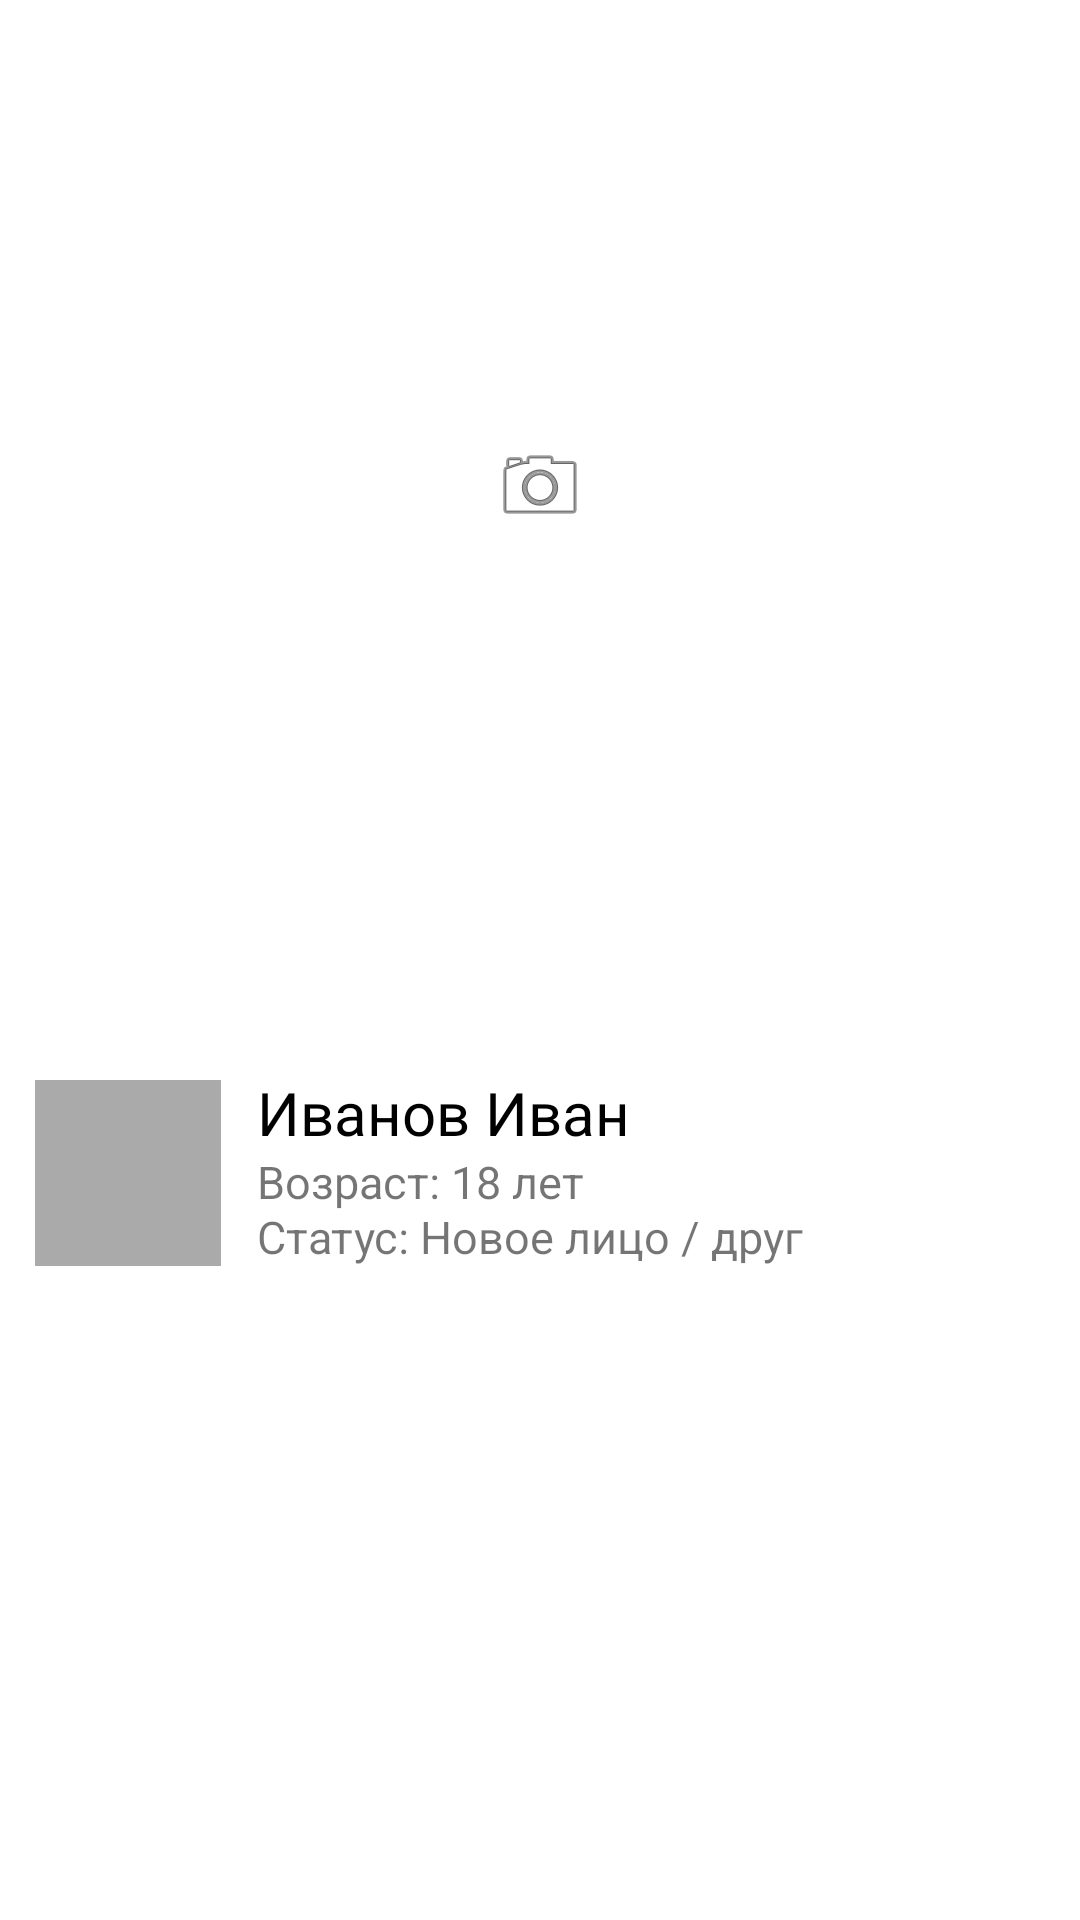

Produce the Android XML layout that renders to this screen, including the resource entries it uses.
<!-- AndroidManifest.xml: application theme AppTheme -->
<!-- res/layout/activity_detect_face.xml -->
<?xml version="1.0" encoding="utf-8"?>
<ScrollView xmlns:android="http://schemas.android.com/apk/res/android"
    android:layout_width="match_parent"
    android:layout_height="match_parent"
    android:background="@android:color/white">

    <LinearLayout
        style="@style/FMBaseStyle"
        android:orientation="vertical">

        <ImageView
            android:id="@+id/loaded_photo_view"
            android:layout_width="wrap_content"
            android:layout_height="300dp"
            android:layout_gravity="center"
            android:layout_margin="12dp"
            android:scaleType="fitCenter"
            android:src="@android:drawable/ic_menu_camera" />

        <ImageView
            android:id="@+id/norm_image_view"
            android:layout_width="wrap_content"
            android:layout_height="wrap_content"
            android:layout_gravity="center"
            android:layout_margin="12dp"
            android:maxHeight="300dp" />

        <Button
            android:id="@+id/photo_action_btn"
            style="@style/FMButtonStyle"
            android:text="Далее"
            android:visibility="gone" />

        <include layout="@layout/item_face_data" />

    </LinearLayout>

</ScrollView>
<!-- res/layout/item_face_data.xml (included above) -->
<?xml version="1.0" encoding="utf-8"?>
<RelativeLayout xmlns:android="http://schemas.android.com/apk/res/android"
    android:id="@+id/face_data_container"
    android:layout_width="match_parent"
    android:layout_height="88dp"
    android:background="@android:color/white"
    android:padding="12dp">

    <ImageView
        android:id="@+id/main_photo"
        android:layout_width="62dp"
        android:layout_height="62dp"
        android:background="@android:color/darker_gray" />

    <LinearLayout
        android:layout_width="match_parent"
        android:layout_height="62dp"
        android:layout_marginLeft="12dp"
        android:layout_toRightOf="@id/main_photo"
        android:orientation="vertical">

        <TextView
            android:id="@+id/name"
            android:layout_width="match_parent"
            android:layout_height="wrap_content"
            android:includeFontPadding="false"
            android:text="Иванов Иван"
            android:textColor="@android:color/background_dark"
            android:textSize="20sp" />

        <TextView
            android:id="@+id/age"
            android:layout_width="match_parent"
            android:layout_height="wrap_content"
            android:text="Возраст: 18 лет"
            android:textSize="15sp" />

        <TextView
            android:id="@+id/status"
            android:layout_width="match_parent"
            android:layout_height="wrap_content"
            android:includeFontPadding="false"
            android:text="Статус: Новое лицо / друг"
            android:textSize="15sp" />

    </LinearLayout>

</RelativeLayout>
<!-- resources referenced by this layout -->
<resources>
  <style name="FMBaseStyle">
          <item name="android:layout_width">match_parent</item>
          <item name="android:layout_height">match_parent</item>
          <item name="android:paddingBottom">@dimen/activity_vertical_margin</item>
          <item name="android:paddingTop">@dimen/activity_vertical_margin</item>
          <item name="android:paddingLeft">@dimen/activity_horizontal_margin</item>
          <item name="android:paddingRight">@dimen/activity_horizontal_margin</item>
          <item name="android:background">@android:color/white</item>
      </style>
  <style name="FMButtonStyle">
          <item name="android:layout_width">match_parent</item>
          <item name="android:layout_height">wrap_content</item>
          <item name="android:padding">6dp</item>
          <item name="android:gravity">center</item>
          <item name="android:textAllCaps">false</item>
          <item name="android:background">@drawable/base_btn_bg</item>
          <item name="android:textColor">@android:color/white</item>
          <item name="android:textSize">16sp</item>
          <item name="android:singleLine">true</item>
          <item name="android:ellipsize">end</item>
          <item name="android:textStyle">bold</item>
      </style>
  <style name="AppTheme" parent="Theme.AppCompat.Light.DarkActionBar">
          
          <item name="colorPrimary">@color/colorPrimary</item>
          <item name="colorPrimaryDark">@color/colorPrimaryDark</item>
          <item name="colorAccent">@color/colorPrimaryAccent</item>
      </style>
  <!-- drawable base_btn_bg (drawable) -->
  <?xml version="1.0" encoding="utf-8"?>
  <selector xmlns:android="http://schemas.android.com/apk/res/android">
      <item android:state_pressed="true">
          <shape>
              <corners android:radius="6dp" />
              <solid android:color="@color/colorSecondaryNormal" />
          </shape>
      </item>
      <item>
          <shape>
              <corners android:radius="6dp" />
              <solid android:color="@color/colorPrimary" />
          </shape>
      </item>
  </selector>
  <color name="colorPrimary">#1D7373</color>
  <color name="colorPrimaryDark">#006363</color>
  <color name="colorPrimaryAccent">#009999</color>
  <color name="colorSecondaryNormal">#FF9640</color>
</resources>
